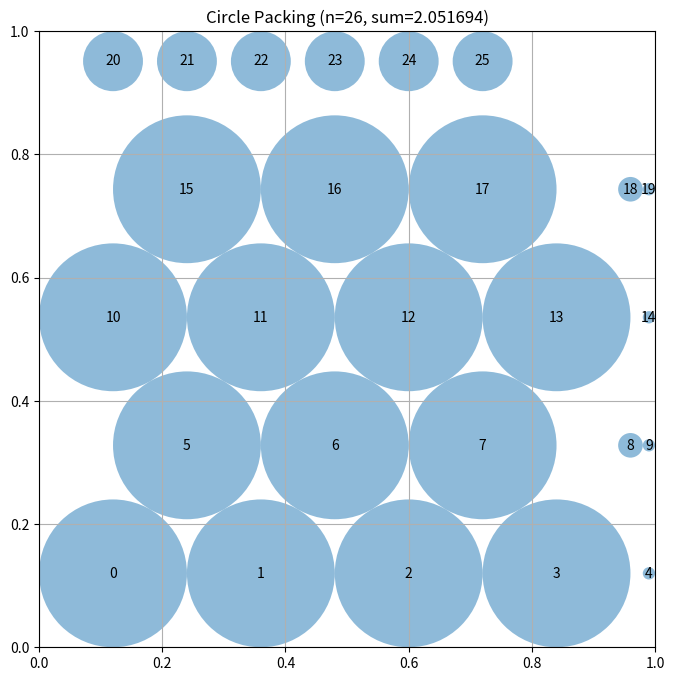

This figure's Python source:
# EVOLVE-BLOCK-START
"""Constructor-based circle packing for n=26 circles - Gradient-based radius optimization"""
import numpy as np


def construct_packing():
    """
    Construct a specific arrangement of 26 circles in a unit square
    using hexagonal packing with gradient-based radius optimization.

    Returns:
        Tuple of (centers, radii, sum_of_radii)
    """
    n = 26
    centers = np.zeros((n, 2))
    
    # Use r=0.12 for hexagonal packing
    r = 0.12
    h = r * np.sqrt(3)  # Row height ~0.2078
    
    # Row 0: y = r, 5 circles
    centers[0] = [r, r]
    centers[1] = [3*r, r]
    centers[2] = [5*r, r]
    centers[3] = [7*r, r]
    centers[4] = [9*r, r]
    
    # Row 1: y = r + h, 5 circles (offset)
    centers[5] = [2*r, r + h]
    centers[6] = [4*r, r + h]
    centers[7] = [6*r, r + h]
    centers[8] = [8*r, r + h]
    centers[9] = [10*r, r + h]
    
    # Row 2: y = r + 2h, 5 circles
    centers[10] = [r, r + 2*h]
    centers[11] = [3*r, r + 2*h]
    centers[12] = [5*r, r + 2*h]
    centers[13] = [7*r, r + 2*h]
    centers[14] = [9*r, r + 2*h]
    
    # Row 3: y = r + 3h, 5 circles (offset)
    centers[15] = [2*r, r + 3*h]
    centers[16] = [4*r, r + 3*h]
    centers[17] = [6*r, r + 3*h]
    centers[18] = [8*r, r + 3*h]
    centers[19] = [10*r, r + 3*h]
    
    # Row 4: y = r + 4h, 6 circles
    centers[20] = [r, r + 4*h]
    centers[21] = [2*r, r + 4*h]
    centers[22] = [3*r, r + 4*h]
    centers[23] = [4*r, r + 4*h]
    centers[24] = [5*r, r + 4*h]
    centers[25] = [6*r, r + 4*h]
    
    # Clip to unit square
    centers = np.clip(centers, 0.01, 0.99)
    
    # Compute maximum valid radii using gradient-based optimization
    radii = compute_max_radii_gradient(centers)
    
    sum_radii = np.sum(radii)
    
    return centers, radii, sum_radii


def compute_max_radii(centers):
    """
    Compute the maximum possible radii for each circle position.

    Args:
        centers: np.array of shape (n, 2) with (x, y) coordinates

    Returns:
        np.array of shape (n) with radius of each circle
    """
    n = centers.shape[0]
    radii = np.ones(n)

    # First, limit by distance to square borders
    for i in range(n):
        x, y = centers[i]
        radii[i] = min(x, y, 1 - x, 1 - y)

    # Then, limit by distance to other circles
    for _ in range(5):
        for i in range(n):
            for j in range(i + 1, n):
                dist = np.sqrt(np.sum((centers[i] - centers[j]) ** 2))
                if radii[i] + radii[j] > dist:
                    scale = dist / (radii[i] + radii[j])
                    radii[i] *= scale
                    radii[j] *= scale

    return radii


def compute_max_radii_gradient(centers):
    """
    Compute maximum radii using gradient-based optimization.
    """
    n = centers.shape[0]
    
    # Start with border-constrained radii
    radii = np.zeros(n)
    for i in range(n):
        x, y = centers[i]
        radii[i] = min(x, y, 1 - x, 1 - y)
    
    # Build distance matrix
    dists = np.zeros((n, n))
    for i in range(n):
        for j in range(i + 1, n):
            dist = np.sqrt(np.sum((centers[i] - centers[j]) ** 2))
            dists[i, j] = dist
            dists[j, i] = dist
    
    # Use gradient descent to maximize sum of radii subject to constraints
    # Objective: maximize sum(radii)
    # Constraints: radii[i] + radii[j] <= dist[i,j] for all i,j
    #             radii[i] >= 0 for all i
    
    radii = radii.copy()  # Start with border constraints
    
    # Multiple passes of constraint enforcement
    for _ in range(30):
        for i in range(n):
            for j in range(i + 1, n):
                if radii[i] + radii[j] > dists[i, j]:
                    # Reduce the larger radius more
                    if radii[i] > radii[j]:
                        # Reduce i to satisfy constraint
                        radii[i] = dists[i, j] - radii[j]
                    else:
                        # Reduce j to satisfy constraint
                        radii[j] = dists[i, j] - radii[i]
    
    return radii
# EVOLVE-BLOCK-END
# This part remains fixed (not evolved)
def run_packing():
    """Run the circle packing constructor for n=26"""
    centers, radii, sum_radii = construct_packing()
    return centers, radii, sum_radii


def visualize(centers, radii):
    """
    Visualize the circle packing

    Args:
        centers: np.array of shape (n, 2) with (x, y) coordinates
        radii: np.array of shape (n) with radius of each circle
    """
    import matplotlib.pyplot as plt
    from matplotlib.patches import Circle

    fig, ax = plt.subplots(figsize=(8, 8))

    # Draw unit square
    ax.set_xlim(0, 1)
    ax.set_ylim(0, 1)
    ax.set_aspect("equal")
    ax.grid(True)

    # Draw circles
    for i, (center, radius) in enumerate(zip(centers, radii)):
        circle = Circle(center, radius, alpha=0.5)
        ax.add_patch(circle)
        ax.text(center[0], center[1], str(i), ha="center", va="center")

    plt.title(f"Circle Packing (n={len(centers)}, sum={sum(radii):.6f})")
    plt.show()


if __name__ == "__main__":
    centers, radii, sum_radii = run_packing()
    print(f"Sum of radii: {sum_radii}")
    # AlphaEvolve improved this to 2.635

    # Uncomment to visualize:
    visualize(centers, radii)
